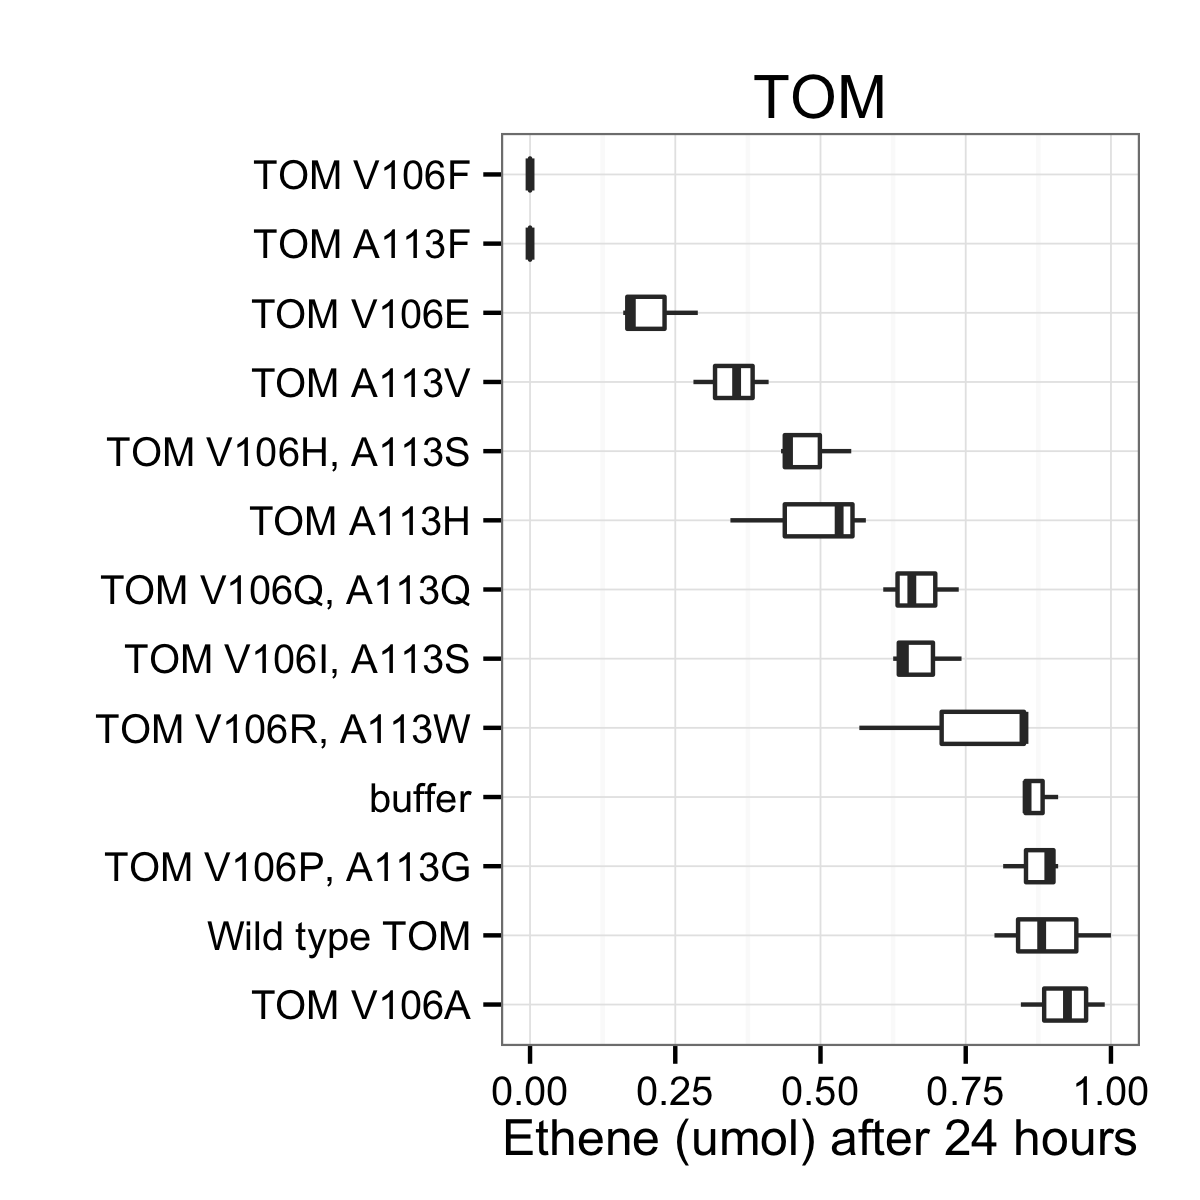

Values plotted in this chart, from the file beside it:
Group, Time, Strain, Eth, Oxi
Wild type and control, 16:54, buffer, 1590, 0
Wild type and control, 16:52, buffer, 1600, 0
Wild type and control, 16:50, buffer, 1700, 0
Small nonpolar, 16:56, TOM A113V, 768, 12
Small nonpolar, 16:58, TOM A113V, 665, 11
Small nonpolar, 17:00, TOM A113V, 526, 14
Polar, 17:02, TOM V106E, 540, 19
Polar, 17:05, TOM V106E, 300, 26
Polar, 17:07, TOM V106E, 326, 17
Smaller sidechains, 17:10, TOM V106A, 1730, 1
Smaller sidechains, 17:11, TOM V106A, 1850, 1
Smaller sidechains, 17:13, TOM V106A, 1580, 1
Wild type and control, 17:16, Wild type TOM, 1870, 0
Wild type and control, 17:18, Wild type TOM, 1647, 0
Wild type and control, 17:20, Wild type TOM, 1495, 0
Polar, 17:22, TOM V106R, A113W, 1590, 0
Polar, 17:24, TOM V106R, A113W, 1060, 0
Polar, 17:26, TOM V106R, A113W, 1590, 0
Smaller sidechains, 17:28, TOM V106P, A113G, 1670, 0
Smaller sidechains, 17:30, TOM V106P, A113G, 1523, 0
Smaller sidechains, 17:32, TOM V106P, A113G, 1700, 0
Aromatic, 17:34, TOM V106F, 0, 16
Aromatic, 17:36, TOM V106F, 0, 17
Aromatic, 17:38, TOM V106F, 0, 16
Polar, 17:52, TOM V106Q, A113Q, 1229, 0
Polar, 17:54, TOM V106Q, A113Q, 1380, 0
Polar, 17:57, TOM V106Q, A113Q, 1137, 0
Aromatic, 17:59, TOM A113F, 0, 14
Aromatic, 18:00, TOM A113F, 0, 11
Aromatic, 18:02, TOM A113F, 0, 12
Polar, 18:04, TOM V106I, A113S, 1169, 0
Polar, 18:06, TOM V106I, A113S, 1205, 0
Polar, 18:09, TOM V106I, A113S, 1389, 0
Polar, 18:11, TOM V106H, A113S, 832, 2
Polar, 18:13, TOM V106H, A113S, 808, 2
Polar, 18:15, TOM V106H, A113S, 1034, 2
Polar, 18:17, TOM A113H, 1081, 0
Polar, 18:19, TOM A113H, 995, 0
Polar, 18:21, TOM A113H, 645, 0
